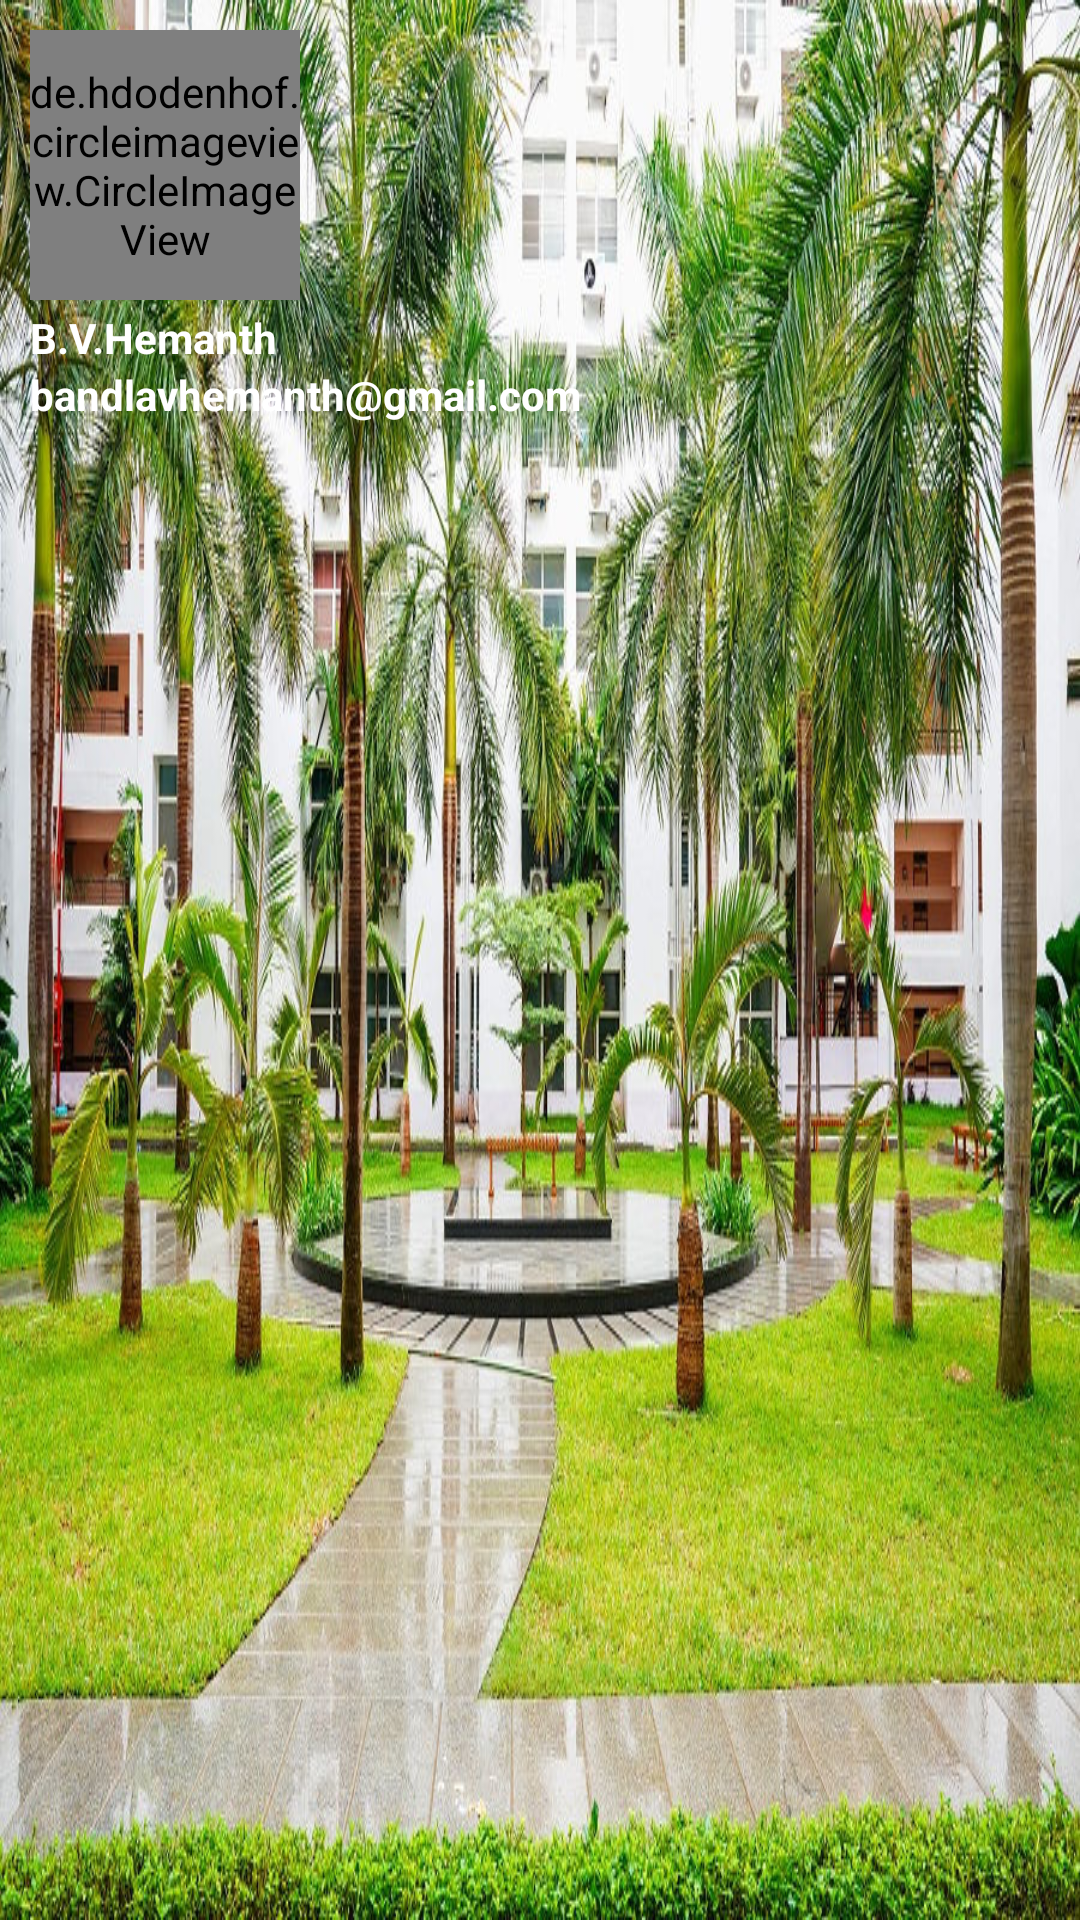

Layout XML and referenced resources for this Android screen:
<!-- AndroidManifest.xml: application theme AppTheme -->
<!-- res/layout/header.xml -->
<?xml version="1.0" encoding="utf-8"?>
<LinearLayout
    xmlns:android="http://schemas.android.com/apk/res/android"
    android:layout_width="match_parent"
    android:orientation="vertical"
    android:layout_height="160dp"
    android:padding="10dp"
    android:background="@drawable/klu123">
    <de.hdodenhof.circleimageview.CircleImageView
        android:layout_width="90dp"
        android:layout_height="90dp"
        android:id="@+id/profile_image"
        android:layout_centerHorizontal="true"

        android:src="@drawable/hemanthpic"></de.hdodenhof.circleimageview.CircleImageView>

    <TextView
        android:layout_width="wrap_content"
        android:layout_height="wrap_content"
        android:text="B.V.Hemanth"
        android:textColor="@color/white"
        android:textStyle="bold"
        android:layout_marginTop="3dp"></TextView>
    <TextView
        android:layout_width="wrap_content"
        android:layout_height="wrap_content"
        android:text="bandlavhemanth@gmail.com"
        android:textStyle="bold"
        android:textColor="@color/white"></TextView>
</LinearLayout>
<!-- resources referenced by this layout -->
<resources>
  <color name="white">#ffff</color>
  <!-- drawable hemanthpic: jpg bitmap (drawable, 33074 bytes) -->
  <!-- drawable klu123: jpg bitmap (drawable, 270667 bytes) -->
  <style name="AppTheme" parent="Theme.AppCompat.Light.DarkActionBar">
          
          <item name="windowActionBar">false</item>
          <item name="windowNoTitle">true</item>
          <item name="android:statusBarColor" />
          <item name="colorPrimary">@color/primary</item>
          <item name="colorPrimaryDark">@color/colorPrimaryDark</item>
          <item name="colorAccent">@color/colorAccent</item>
  
      </style>
  <color name="primary">#253A4B</color>
  <color name="colorPrimaryDark">#000000</color>
  <color name="colorAccent">#8B4513</color>
</resources>
